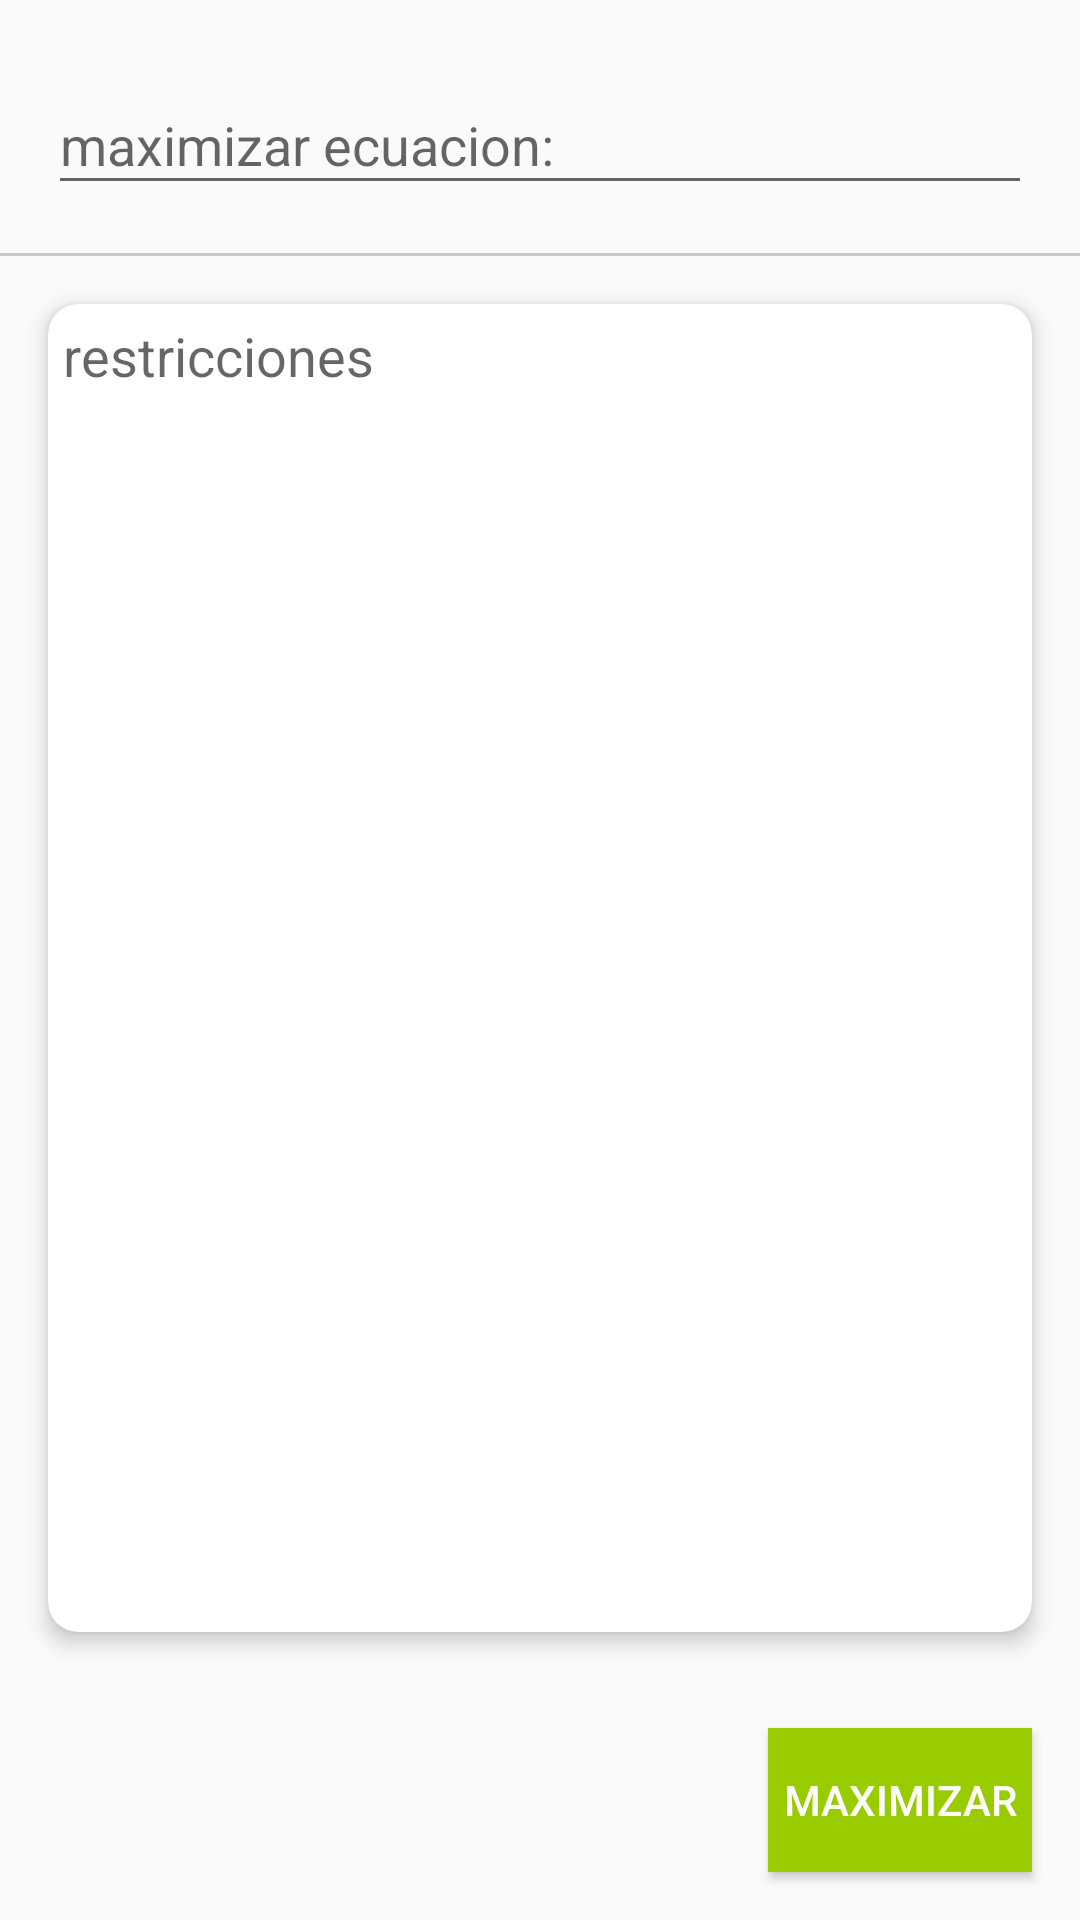

The Android layout XML behind this screen, and the referenced resources:
<!-- AndroidManifest.xml: application theme EstiloVerde -->
<!-- res/layout/content_main.xml -->
<?xml version="1.0" encoding="utf-8"?>
<ScrollView
    xmlns:android="http://schemas.android.com/apk/res/android"
    xmlns:app="http://schemas.android.com/apk/res-auto"
    xmlns:tools="http://schemas.android.com/tools"
    android:layout_width="match_parent"
    android:layout_height="match_parent"
    app:layout_behavior="@string/appbar_scrolling_view_behavior"
    tools:context="tefor.simplex.MainActivity"
    tools:showIn="@layout/activity_main"
    android:fillViewport="true">

    
    <android.support.design.widget.CoordinatorLayout
        android:layout_width="match_parent"
        android:layout_height="wrap_content">

        
        <LinearLayout
            android:orientation="vertical"
            android:layout_width="match_parent"
            android:layout_height="match_parent">

            
            <LinearLayout
                android:orientation="vertical"
                android:layout_width="match_parent"
                android:layout_height="wrap_content"
                android:layout_margin="16dp">

                <android.support.design.widget.TextInputLayout
                    android:layout_width="match_parent"
                    android:layout_height="match_parent">

                    <android.support.design.widget.TextInputEditText
                        android:id="@+id/contentMain_ecuacionTextInputEditText"
                        android:layout_width="match_parent"
                        android:layout_height="wrap_content"
                        android:hint="@string/maximizar_ecuacion"/>

                </android.support.design.widget.TextInputLayout>
            </LinearLayout>

            
            <View
                android:layout_width="match_parent"
                android:layout_height="1dp"
                android:background="#C8C9CB"/>

            
            <LinearLayout
                android:orientation="vertical"
                android:layout_width="match_parent"
                android:layout_height="match_parent">

                <android.support.v7.widget.CardView
                    android:layout_width="match_parent"
                    android:layout_height="0dp"
                    android:layout_weight="1"
                    android:layout_margin="16dp"
                    app:cardCornerRadius="10dp"
                    app:cardElevation="4dp"> 

                    <EditText
                        android:id="@+id/contentMain_restriccionesEditText"
                        android:layout_width="match_parent"
                        android:layout_height="match_parent"
                        android:padding="5dp"
                        android:gravity="top|start"
                        android:background="@null"
                        android:hint="@string/restricciones"/>
                </android.support.v7.widget.CardView>

                <Button
                    android:id="@+id/contentMain_maximizarButton"
                    android:layout_width="wrap_content"
                    android:layout_height="wrap_content"
                    android:layout_margin="16dp"
                    android:layout_gravity="end"
                    android:text="@string/maximizar"
                    android:textColor="@android:color/white"
                    android:background="@color/verde"/>
            </LinearLayout>
        </LinearLayout> 
    </android.support.design.widget.CoordinatorLayout>

</ScrollView>
<!-- res/layout/activity_main.xml (included above) -->
<?xml version="1.0" encoding="utf-8"?>
<android.support.design.widget.CoordinatorLayout
    android:id="@+id/activityMain_contenedorCoordinatorLayout"
    xmlns:android="http://schemas.android.com/apk/res/android"
    xmlns:app="http://schemas.android.com/apk/res-auto"
    xmlns:tools="http://schemas.android.com/tools"
    android:layout_width="match_parent"
    android:layout_height="match_parent"
    tools:context="tefor.simplex.MainActivity">

    <android.support.design.widget.AppBarLayout
        android:layout_width="match_parent"
        android:layout_height="wrap_content"
        android:theme="@style/AppTheme.AppBarOverlay">

        <android.support.v7.widget.Toolbar
            android:id="@+id/toolbar"
            android:layout_width="match_parent"
            android:layout_height="?attr/actionBarSize"
            android:background="?attr/colorPrimary"
            app:popupTheme="@style/AppTheme.PopupOverlay" />

    </android.support.design.widget.AppBarLayout>

    <include layout="@layout/content_main"/>

</android.support.design.widget.CoordinatorLayout>
<!-- resources referenced by this layout -->
<resources>
  <color name="verde">#99cc00</color>
  <string name="maximizar">Maximizar</string>
  <string name="maximizar_ecuacion">maximizar ecuacion:</string>
  <string name="restricciones">restricciones</string>
  <style name="AppTheme.AppBarOverlay" parent="ThemeOverlay.AppCompat.Dark.ActionBar" />
  <style name="AppTheme.PopupOverlay" parent="ThemeOverlay.AppCompat.Light" />
  <style name="EstiloVerde" parent="Theme.AppCompat.Light.DarkActionBar">
          <item name="colorPrimary">@color/verde</item>
          <item name="colorPrimaryDark">@color/verdeOscuro</item>
      </style>
  <color name="verdeOscuro">#5c7a00</color>
</resources>
